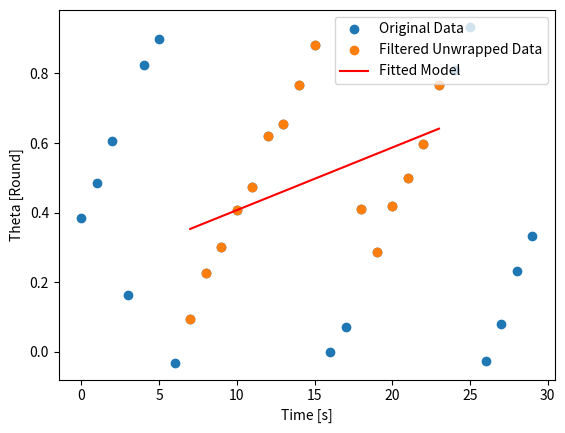

Write the Python code that produced this figure.
import random
import numpy as np
import matplotlib.pyplot as plt
from scipy.optimize import curve_fit

# Ground truth
start_time = 0
end_time = 30
dt = 1
theta0_true = 0.4  # rounds
omega_true = 0.1  # rounds per second

# Gaussian noise
mean = 0
std_dev = 0.03

# Uniform random noise:
junk_measurement_prob = 0.05


def generate_encoder_data(theta0_true, omega_true):
    print('dt = ' + str(dt))
    num_data_points = (end_time - start_time) / dt

    time_stamps = np.arange(start_time, end_time, dt)
    theta_measurements = np.mod(theta0_true + omega_true * time_stamps, 1)
    gaussian_noise = np.random.normal(mean, std_dev, size=time_stamps.shape)
    theta_measurements += gaussian_noise

    random_values = np.random.rand(theta_measurements.shape[0])
    uniform_replacement = np.random.uniform(0, 1, size=theta_measurements.shape[0])
    theta_measurements[random_values < junk_measurement_prob] = uniform_replacement[random_values < junk_measurement_prob]

    return time_stamps, theta_measurements

def filter_junk_measurements(time_stamps, theta_measurements, threshold=0.25):
    filtered_theta = []
    filtered_time_stamps = []
    for i in range(4, len(theta_measurements) - 4):
        adjacent_elements_back = theta_measurements[i-4:i]
        adjacent_elements_front = theta_measurements[i:i+5]
        median_adjacent_back = np.median(adjacent_elements_back)
        median_adjacent_front = np.median(adjacent_elements_front)
        if (abs(theta_measurements[i] - median_adjacent_back) <= threshold) or (abs(theta_measurements[i] - median_adjacent_front) < threshold):
            filtered_theta.append(theta_measurements[i])
            filtered_time_stamps.append(time_stamps[i])
    return np.array(filtered_time_stamps), np.array(filtered_theta)

def unwrap_phase(theta_measurements):
    return np.unwrap(2 * np.pi * theta_measurements) / (2 * np.pi)

def linear_model(t, omega, theta0):
    return omega * t + theta0

def estimate_omega_and_theta0(time_stamps, theta_measurements):

    # Filter outliers that disrupt the cyclic nature of the data
    filtered_time_stamps, filtered_theta = filter_junk_measurements(time_stamps, theta_measurements)

    # Unwrap the phase data
    unwrapped_theta = unwrap_phase(filtered_theta)

    # Initial guesses for curve fitting
    initial_guess = [omega_true, theta0_true]

    # Perform the curve fitting for linear model
    params, params_covariance = curve_fit(linear_model, filtered_time_stamps, unwrapped_theta, p0=initial_guess)

    # Extract the estimated parameters
    omega_estimated, theta0_estimated = params

    print("omega_estimated = " + str(omega_estimated) + "[Round]")
    print("omega_true = " + str(omega_true) + "[Rounds Per Sec]")
    print("theta0_estimated = " + str(theta0_estimated) + "[Round]")
    print("theta0_true = " + str(theta0_true) + "[Rounds Per Sec]")

    # Plot the original and filtered data
    fig1, ax1 = plt.subplots()
    ax1.plot(time_stamps, theta_measurements, 'o', label='Original Data')
    ax1.plot(filtered_time_stamps, unwrapped_theta, 'o', label='Filtered Unwrapped Data')
    ax1.plot(filtered_time_stamps, linear_model(filtered_time_stamps, omega_estimated, theta0_estimated), 'r-', label='Fitted Model')
    ax1.set_xlabel('Time [s]')
    ax1.set_ylabel('Theta [Round]')
    ax1.legend()

    plt.show()


# Generate data
time_stamps, theta_measurements = generate_encoder_data(theta0_true, omega_true)

# Estimate and plot the parameters
estimate_omega_and_theta0(time_stamps, theta_measurements)
